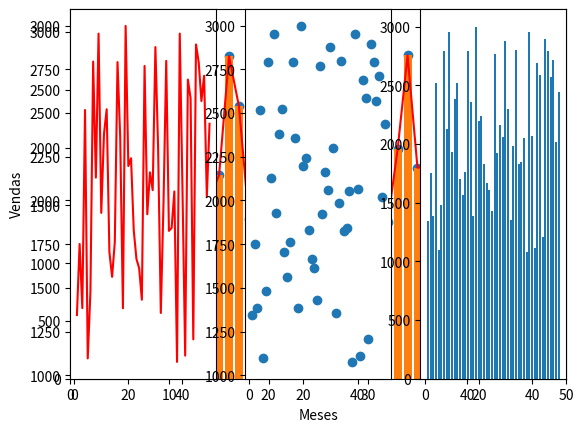

Write Python code to recreate this figure.
#importando o matplotlib
import matplotlib.pyplot as plt

#importando o módulo numpy. Ele gera um range com muitos números, então o gráfico fica com muitas curvas
import numpy as np

# randint() gera um range de inteiros com mínimo, máximo e a quantidade dos números. Será entre 1000 e 2999, excluindo o 3000
# o random faz parte do np
vendas = np.random.randint(1000, 3000, 50)

# Gera um range de números do primeiro, excluindo o último
meses = np.arange(1, 51)

# plt.plot = gera um gráfico de linha

#editando o tamanho e a cor da linha - quais parâmetros posso editar?

# x, y
# O "ro" torna o gráfico em um de bolinhas vermelhas; o "r--" o deixa tracejado; o "bs" deixa quadrados azuis; "g^" deixa com triângulos verdes
plt.plot(meses, vendas, color = "red")
# Botar em escala, indo de 0 a 50 no eixo x, e no y, de ao maior valor de vendas, somado 200
plt.axis([0, 50, 0, max(vendas) + 200])
plt.xlabel("Meses")
plt.ylabel("Vendas")
plt.show()

# Gráfico de dispersão
plt.scatter(meses, vendas)
plt.show()

# Gráfico de barras
plt.bar(meses, vendas)
plt.show()

# Mostrar os gráficos acima juntos
# figure(): o espaço funciona como uma única figura, então iremos fazer um subplot, que pede a quantidade de linhas (1), quantas colunas (vamos botar 3, logo, 3), e o último como posição (1). Podemos escrever os números sem vírgula também, como 131. Agora, é necessário somente plotar os gráficos após os subplots

plt.figure(1, figsize=(15, 3))
plt.subplot(1, 3, 1)
plt.plot(meses, vendas, color = "red")
plt.subplot(1, 3, 2)
plt.scatter(meses, vendas)
plt.subplot(1, 3, 3)
plt.bar(meses, vendas)
plt.show()